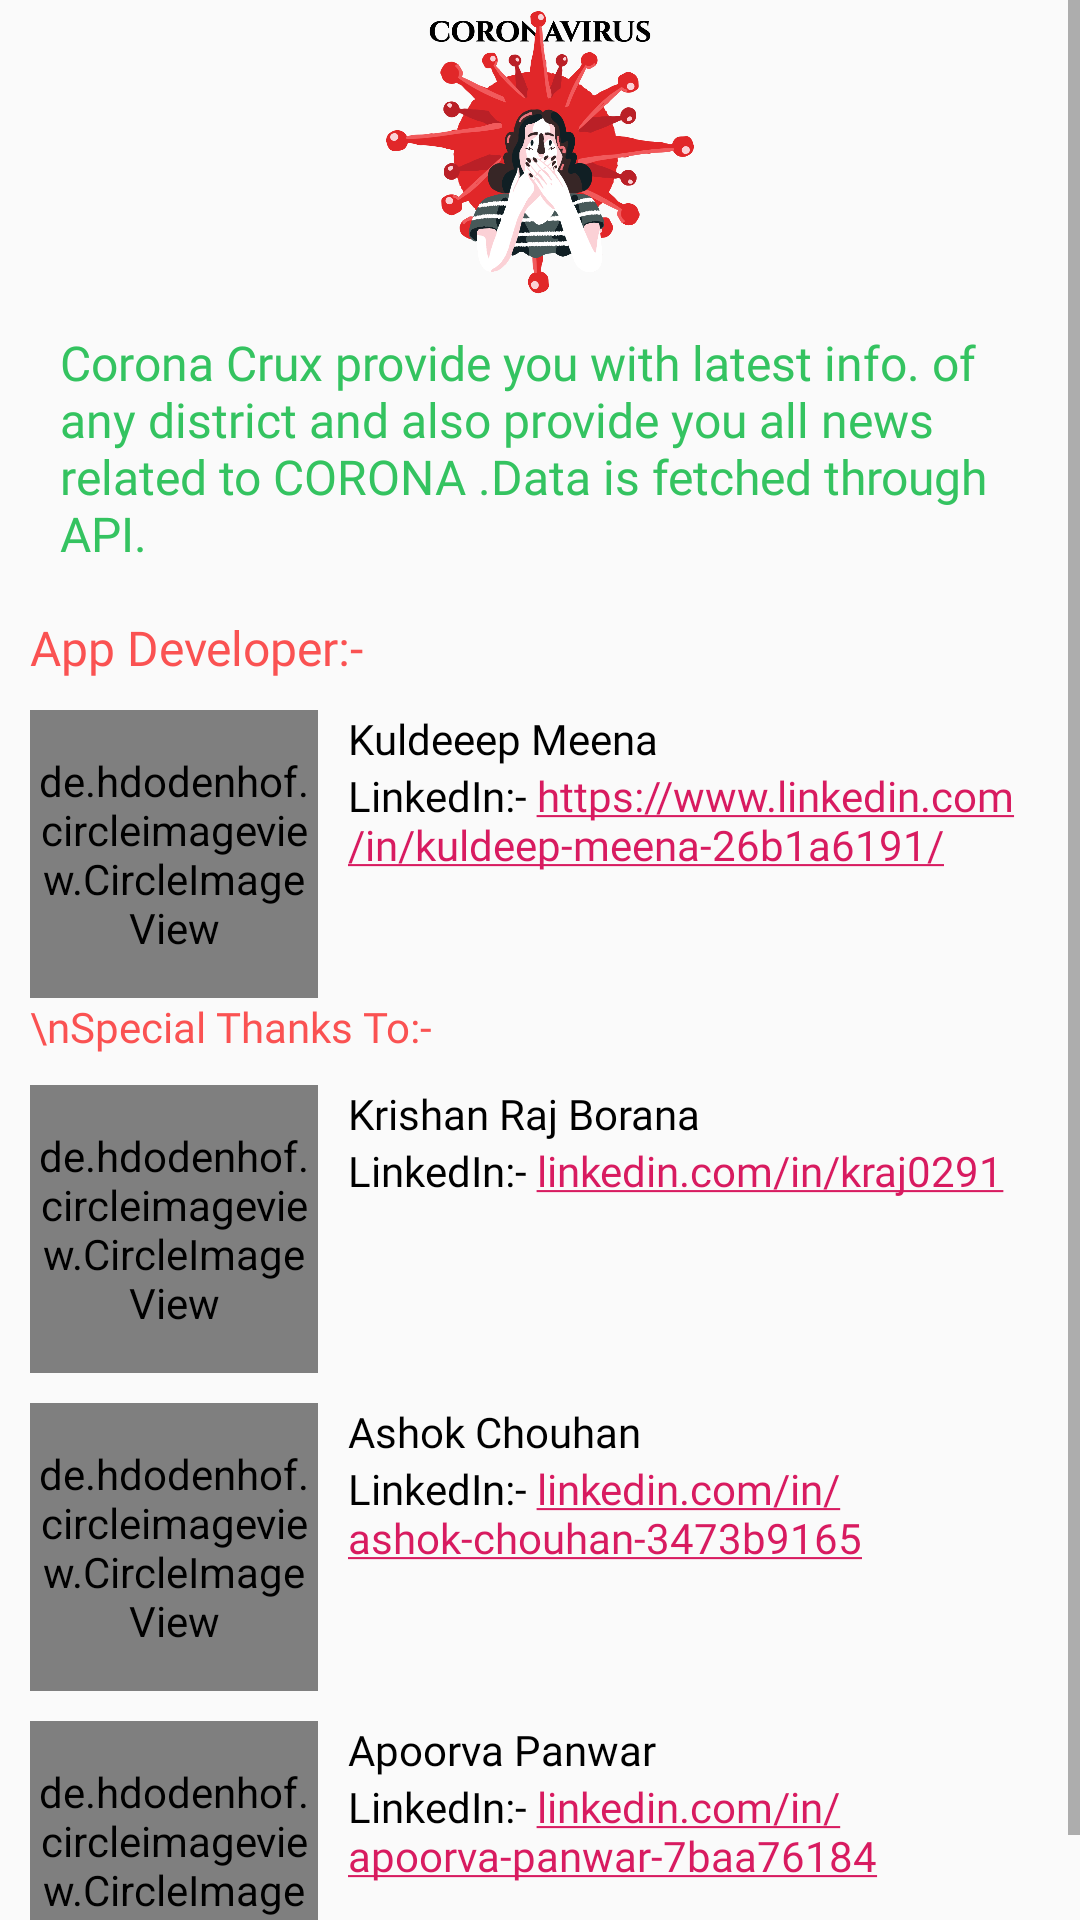

Reconstruct the res/layout file that produces this screen, plus the resources it refers to.
<!-- AndroidManifest.xml: application theme AppTheme -->
<!-- res/layout/fragment_abouusfragment.xml -->
<?xml version="1.0" encoding="utf-8"?>
<RelativeLayout xmlns:android="http://schemas.android.com/apk/res/android"
    xmlns:tools="http://schemas.android.com/tools"
    android:layout_width="match_parent"
    android:layout_height="match_parent"
    xmlns:app="http://schemas.android.com/apk/res-auto"
    android:orientation="vertical"
    tools:context=".Fragments.abouusfragment">
    <ScrollView
        android:layout_width="match_parent"
        android:layout_height="wrap_content"
        >
    <RelativeLayout
        android:layout_width="match_parent"
        android:layout_height="wrap_content"
      >

<ImageView
    android:layout_width="match_parent"
    android:layout_height="100dp"
    android:src="@drawable/aboutus"
    />

    <TextView
        android:layout_width="match_parent"
        android:layout_height="wrap_content"
        android:fontFamily="@font/allerta"
        android:textSize="16sp"
        android:text="Corona Crux provide you with latest info. of any district and also provide you all news related to CORONA .Data is fetched through API."
        android:layout_marginTop="110dp"
        android:textColor="@color/_95_892_color"
        android:layout_marginLeft="20dp"
        android:layout_marginRight="20dp"/>


    <LinearLayout
        android:layout_width="match_parent"
        android:layout_height="wrap_content"
        android:orientation="vertical"
        android:layout_marginTop="205dp"
        android:layout_marginLeft="10dp"
        android:layout_marginRight="10dp"
        >

        <TextView
            android:layout_width="match_parent"
            android:layout_height="wrap_content"
            android:fontFamily="@font/allerta"
            android:textSize="16sp"
            android:textColor="@color/_13_598_color"
            android:text="App Developer:-"/>
        <LinearLayout
            android:layout_width="match_parent"
            android:layout_height="wrap_content"
            android:layout_marginTop="10dp"
            android:orientation="horizontal">
        <de.hdodenhof.circleimageview.CircleImageView
            android:src="@drawable/kd"
            android:layout_width="96dp"
            android:layout_height="96dp"
            app:civ_border_width="2dp"
            app:civ_border_color="#FF000000"/>
            <LinearLayout
                android:layout_width="match_parent"
                android:layout_height="wrap_content"
                android:orientation="vertical"
                >
            <TextView
                android:layout_width="wrap_content"
                android:layout_height="wrap_content"
                android:fontFamily="@font/allerta"
                android:layout_marginLeft="10dp"
                android:textColor="@color/_206_577_color"
                android:text="Kuldeeep Meena"

                />
        <TextView
            android:id="@+id/kuldeep"
            android:layout_width="match_parent"
            android:layout_height="wrap_content"
            android:fontFamily="@font/allerta"
            android:layout_marginLeft="10dp"
            android:textColor="@color/_206_577_color"
            android:text="LinkedIn:- https://www.linkedin.com/in/kuldeep-meena-26b1a6191/"
            android:autoLink="all"
            android:clickable="true"
            />
            </LinearLayout>
        </LinearLayout>

        <TextView
            android:layout_width="match_parent"
            android:layout_height="wrap_content"
            android:fontFamily="@font/allerta"
            android:textColor="@color/_13_598_color"
            android:text="\nSpecial Thanks To:-" />

        <LinearLayout
            android:layout_width="match_parent"
            android:layout_height="wrap_content"
            android:layout_marginTop="10dp"
            android:orientation="horizontal">
        <de.hdodenhof.circleimageview.CircleImageView
            android:src="@drawable/kraj"
            android:layout_width="96dp"
            android:layout_height="96dp"
            app:civ_border_width="2dp"
            app:civ_border_color="#FF000000"/>
            <LinearLayout
                android:layout_width="match_parent"
                android:layout_height="wrap_content"
                android:orientation="vertical"
                >
                <TextView
                    android:layout_width="wrap_content"
                    android:layout_height="wrap_content"
                    android:fontFamily="@font/allerta"
                    android:layout_marginLeft="10dp"
                    android:textColor="@color/_206_577_color"
                    android:text="Krishan Raj Borana"

                    />
                <TextView
                    android:layout_width="match_parent"
                    android:layout_height="wrap_content"
                    android:id="@+id/kraj"
                    android:text="LinkedIn:- linkedin.com/in/kraj0291"
                    android:autoLink="all"
                    android:layout_marginLeft="10dp"
                    android:textColor="@color/_206_577_color"
                    android:fontFamily="@font/allerta"
                    android:clickable="true"

                    />
            </LinearLayout>
        </LinearLayout>
        <LinearLayout
            android:layout_width="match_parent"
            android:layout_height="wrap_content"
            android:layout_marginTop="10dp"
            android:orientation="horizontal">
        <de.hdodenhof.circleimageview.CircleImageView
            android:src="@drawable/ashok"
            android:layout_width="96dp"
            android:layout_height="96dp"
            app:civ_border_width="2dp"
            app:civ_border_color="#FF000000"/>
            <LinearLayout
                android:layout_width="match_parent"
                android:layout_height="wrap_content"
                android:orientation="vertical"
                >
                <TextView
                    android:layout_width="match_parent"
                    android:layout_height="wrap_content"
                    android:fontFamily="@font/allerta"
                    android:layout_marginLeft="10dp"
                    android:textColor="@color/_206_577_color"
                    android:text="Ashok Chouhan">

                </TextView>
                <TextView
                    android:id="@+id/ashok"
                    android:layout_width="match_parent"
                    android:layout_height="wrap_content"
                    android:layout_marginLeft="10dp"
                    android:textColor="@color/_206_577_color"
                    android:fontFamily="@font/allerta"
                    android:text="LinkedIn:- linkedin.com/in/ashok-chouhan-3473b9165"
                    android:autoLink="all"
                    android:clickable="true"

                    />
            </LinearLayout>
        </LinearLayout>
        <LinearLayout
            android:layout_width="match_parent"
            android:layout_height="wrap_content"
            android:layout_marginTop="10dp"
            android:orientation="horizontal">
        <de.hdodenhof.circleimageview.CircleImageView
            android:src="@drawable/appy"
            android:layout_width="96dp"
            android:layout_height="96dp"
            app:civ_border_width="2dp"
            app:civ_border_color="#FF000000"/>
            <LinearLayout
                android:layout_width="match_parent"
                android:layout_height="wrap_content"
                android:orientation="vertical"
                >

                <TextView
                    android:layout_width="match_parent"
                    android:layout_height="wrap_content"
                    android:fontFamily="@font/allerta"
                    android:layout_marginLeft="10dp"
                    android:textColor="@color/_206_577_color"
                    android:text="Apoorva Panwar">

                </TextView>

                <TextView
                    android:id="@+id/appy"
                    android:layout_width="match_parent"
                    android:fontFamily="@font/allerta"
                    android:layout_marginLeft="10dp"
                    android:textColor="@color/_206_577_color"
                    android:layout_height="wrap_content"
                    android:text="LinkedIn:- linkedin.com/in/apoorva-panwar-7baa76184"
                    android:autoLink="all"
                    android:clickable="true"

                    />
            </LinearLayout>
        </LinearLayout>

    </LinearLayout>

    </RelativeLayout>
    </ScrollView>

</RelativeLayout>
<!-- resources referenced by this layout -->
<resources>
  <color name="_13_598_color">#fa5252</color>
  <color name="_206_577_color">#000000</color>
  <color name="_95_892_color">#34c360</color>
  <!-- drawable aboutus: png bitmap (drawable, 50622 bytes) -->
  <!-- drawable appy: jpg bitmap (drawable, 75994 bytes) -->
  <!-- drawable ashok: jpg bitmap (drawable, 123277 bytes) -->
  <!-- drawable kraj: jpg bitmap (drawable, 573165 bytes) -->
  <style name="AppTheme" parent="Theme.AppCompat.Light.NoActionBar">
          <item name="colorPrimary">@color/colorPrimary</item>
          <item name="colorPrimaryDark">@color/colorPrimaryDark</item>
          <item name="colorAccent">@color/colorAccent</item>
      </style>
  <color name="colorPrimary">#fa5252</color>
  <color name="colorPrimaryDark">#fa5252</color>
  <color name="colorAccent">#D81B60</color>
</resources>
